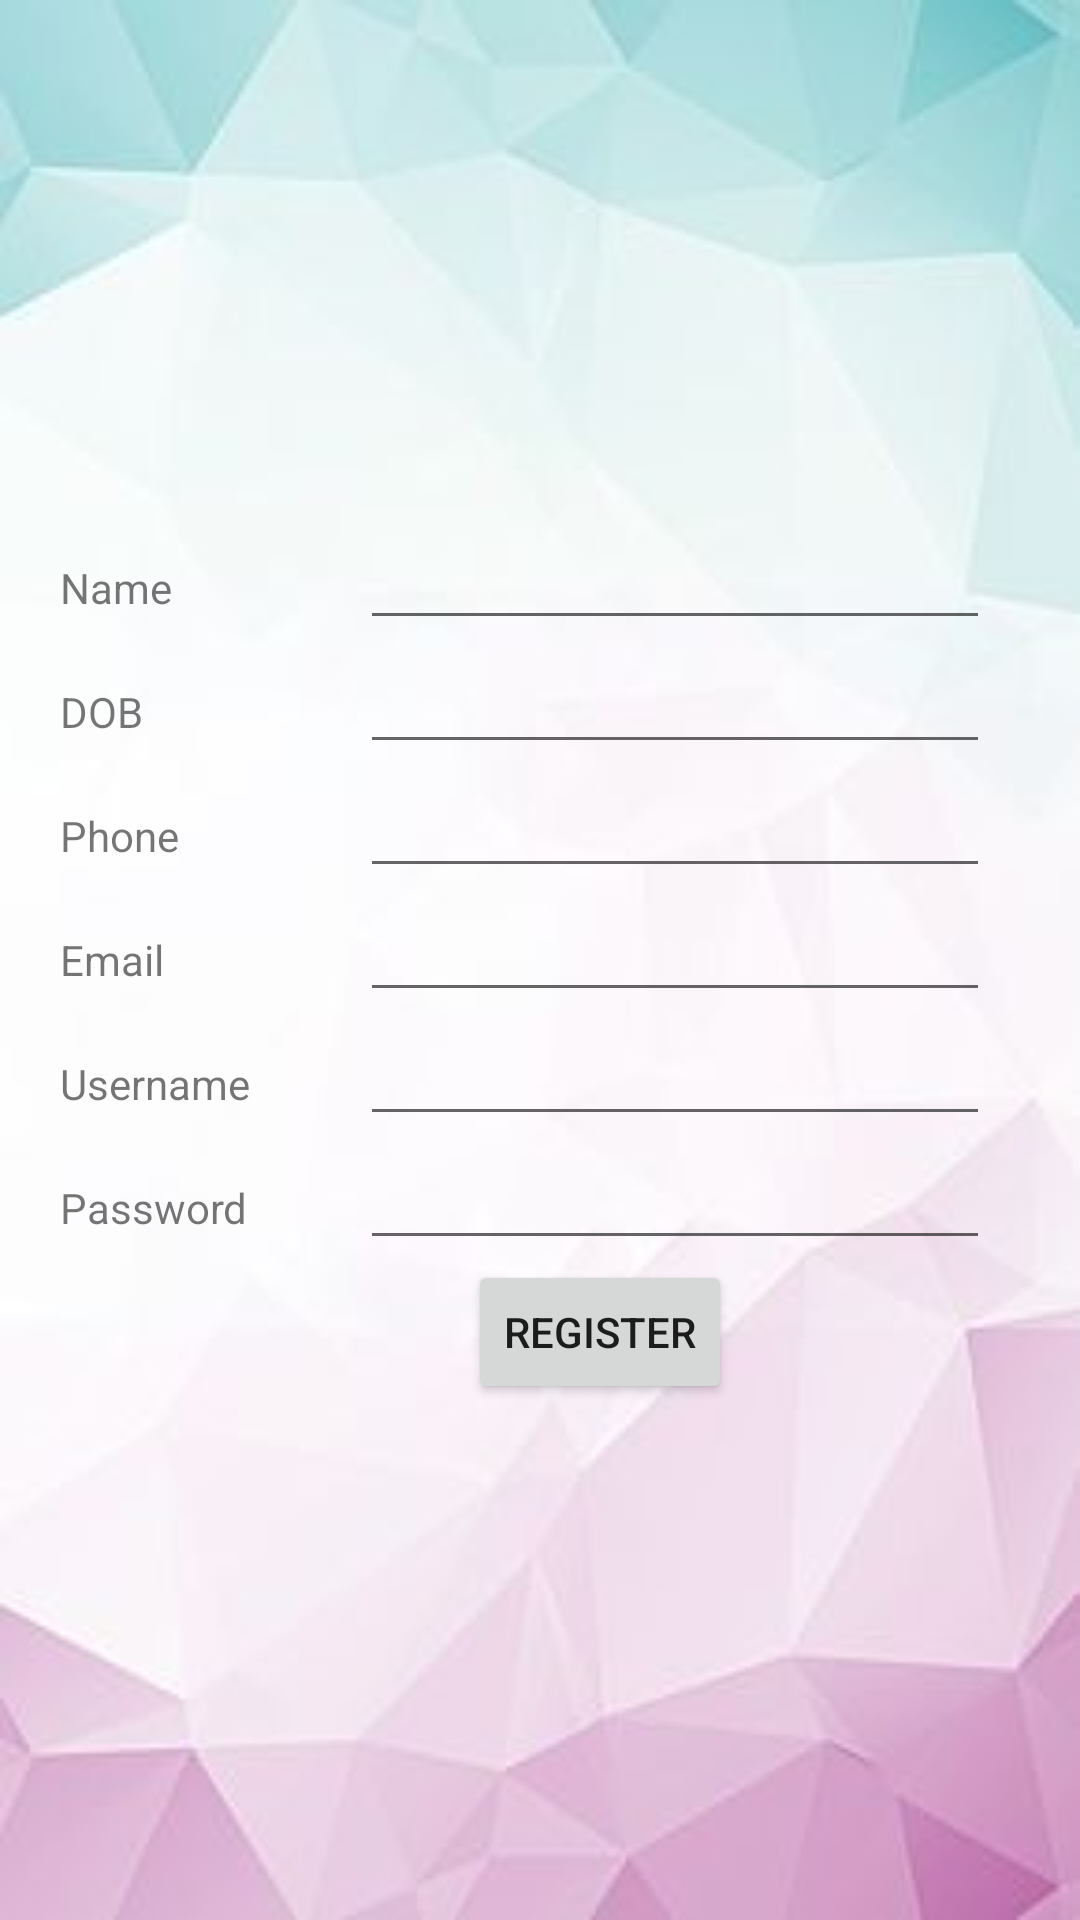

This screen was rendered from an Android layout file. Write that file and the resources it references.
<!-- AndroidManifest.xml: application theme Theme.Mock_interview_app -->
<!-- res/layout/activity_register.xml -->
<?xml version="1.0" encoding="utf-8"?>
    <LinearLayout xmlns:android="http://schemas.android.com/apk/res/android"
        xmlns:app="http://schemas.android.com/apk/res-auto"
        xmlns:tools="http://schemas.android.com/tools"
        android:background="@drawable/c"

        android:layout_width="match_parent"
        android:layout_height="match_parent"
        android:gravity="center"
        android:orientation="vertical">


        <TableRow
            android:layout_width="match_parent"
            android:layout_height="wrap_content">

            <TextView
                android:id="@+id/textView5"
                android:layout_width="100dp"
                android:layout_height="wrap_content"

                android:layout_marginLeft="20dp"
                android:text="Name" />

            <EditText
                android:id="@+id/fname"
                android:layout_width="wrap_content"
                android:layout_height="wrap_content"
                android:ems="10"
                android:inputType="textPersonName" />
        </TableRow>


        <TableRow
            android:layout_width="match_parent"
            android:layout_height="wrap_content">

            <TextView
                android:id="@+id/textView520"
                android:layout_width="100dp"
                android:layout_height="wrap_content"

                android:layout_marginLeft="20dp"
                android:text="DOB" />

            <EditText
                android:id="@+id/dob"
                android:layout_width="wrap_content"
                android:layout_height="wrap_content"
                android:ems="10"
                android:inputType="textPersonName" />
        </TableRow>


        <TableRow
            android:layout_width="match_parent"
            android:layout_height="wrap_content">

            <TextView
                android:id="@+id/textView8"
                android:layout_width="100dp"
                android:layout_height="wrap_content"

                android:layout_marginLeft="20dp"
                android:text="Phone" />

            <EditText
                android:id="@+id/Phone"
                android:layout_width="wrap_content"
                android:layout_height="wrap_content"
                android:ems="10"
                android:inputType="phone" />
        </TableRow>

        <TableRow
            android:layout_width="match_parent"
            android:layout_height="wrap_content">

            <TextView
                android:id="@+id/textView16"
                android:layout_width="100dp"
                android:layout_height="wrap_content"

                android:layout_marginLeft="20dp"
                android:text="Email" />

            <EditText
                android:id="@+id/email"
                android:layout_width="wrap_content"
                android:layout_height="wrap_content"
                android:ems="10"
                android:inputType="textEmailAddress" />
        </TableRow>


        <TableRow
            android:layout_width="match_parent"
            android:layout_height="wrap_content">

            <TextView
                android:id="@+id/textView17"
                android:layout_width="100dp"
                android:layout_height="wrap_content"

                android:layout_marginLeft="20dp"
                android:text="Username" />

            <EditText
                android:id="@+id/uname"
                android:layout_width="wrap_content"
                android:layout_height="wrap_content"
                android:ems="10"
                android:inputType="textEmailAddress" />
        </TableRow>


        <TableRow
            android:layout_width="match_parent"
            android:layout_height="wrap_content">

            <TextView
                android:id="@+id/textView18"
                android:layout_width="100dp"
                android:layout_height="wrap_content"

                android:layout_marginLeft="20dp"
                android:text="Password" />

            <EditText
                android:id="@+id/pwd"
                android:layout_width="wrap_content"
                android:layout_height="wrap_content"
                android:ems="10"
                android:inputType="textPassword" />
        </TableRow>


        <TableRow
            android:layout_width="match_parent"
            android:layout_height="wrap_content"
            android:layout_marginLeft="20dp"

            android:gravity="center">

            <Button
                android:id="@+id/button6"
                android:layout_width="wrap_content"
                android:layout_height="wrap_content"
                android:text="Register" />
        </TableRow>

    </LinearLayout>
<!-- resources referenced by this layout -->
<resources>
  <!-- drawable c: jpg bitmap (drawable, 6926 bytes) -->
  <style name="Theme.Mock_interview_app" parent="Theme.MaterialComponents.DayNight.DarkActionBar">
          
          <item name="colorPrimary">@color/purple_500</item>
          <item name="colorPrimaryVariant">@color/purple_700</item>
          <item name="colorOnPrimary">@color/white</item>
          
          <item name="colorSecondary">@color/teal_200</item>
          <item name="colorSecondaryVariant">@color/teal_700</item>
          <item name="colorOnSecondary">@color/black</item>
          
          <item name="android:statusBarColor" tools:targetApi="l">?attr/colorPrimaryVariant</item>
          
      </style>
  <color name="purple_500">#456367</color>
  <color name="purple_700">#FF3700B3</color>
  <color name="white">#FFFFFFFF</color>
  <color name="teal_200">#FF03DAC5</color>
  <color name="teal_700">#FF018786</color>
  <color name="black">#FF000000</color>
</resources>
